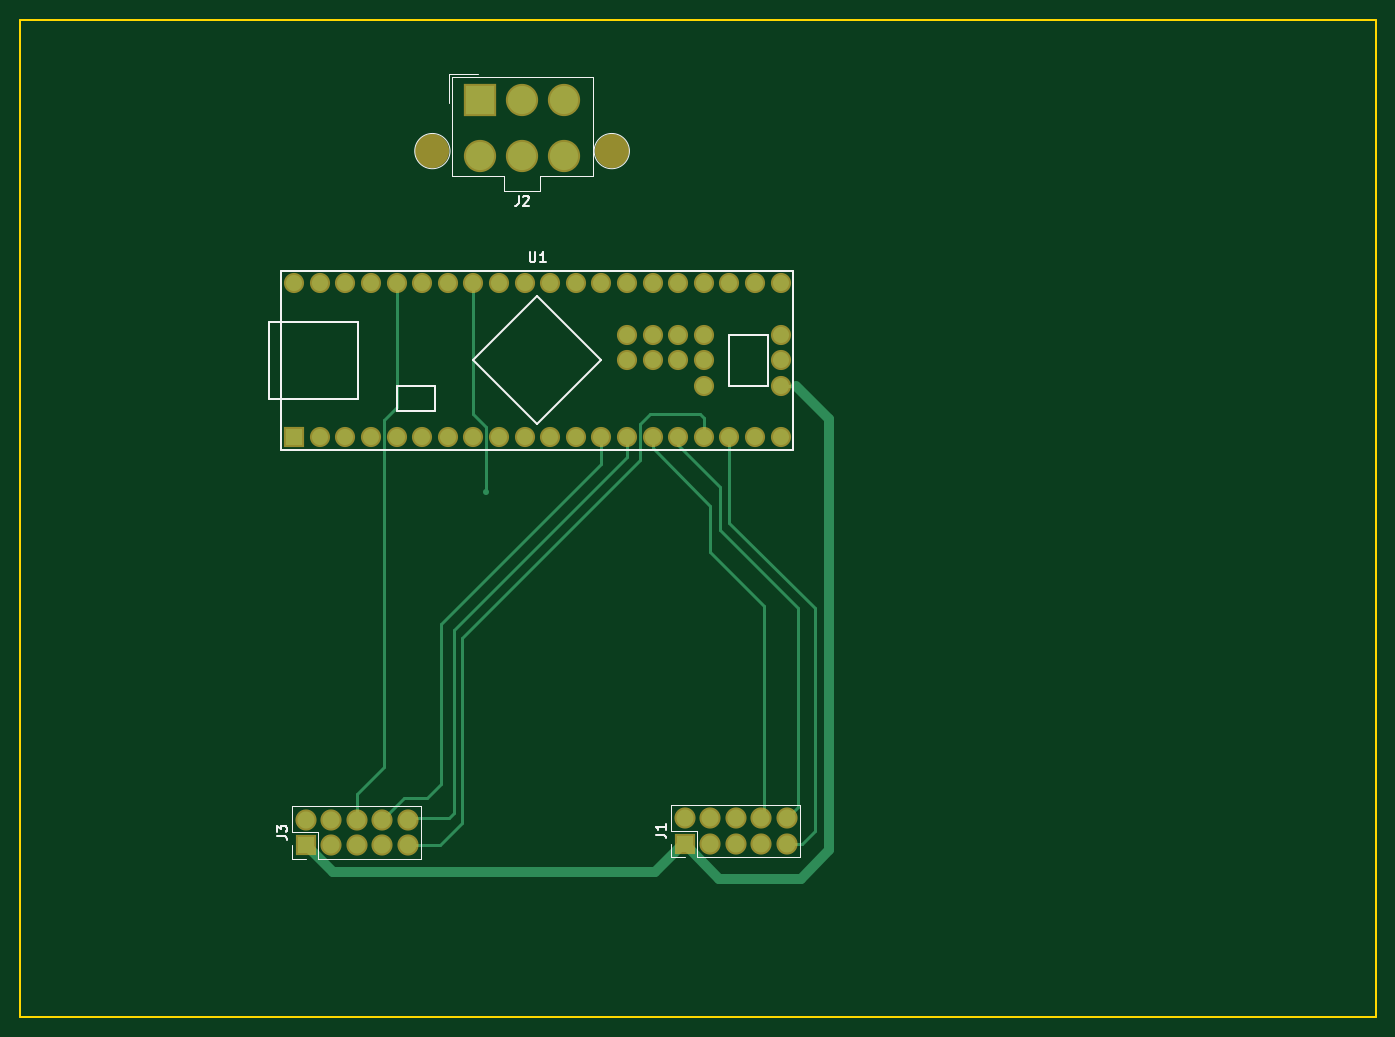
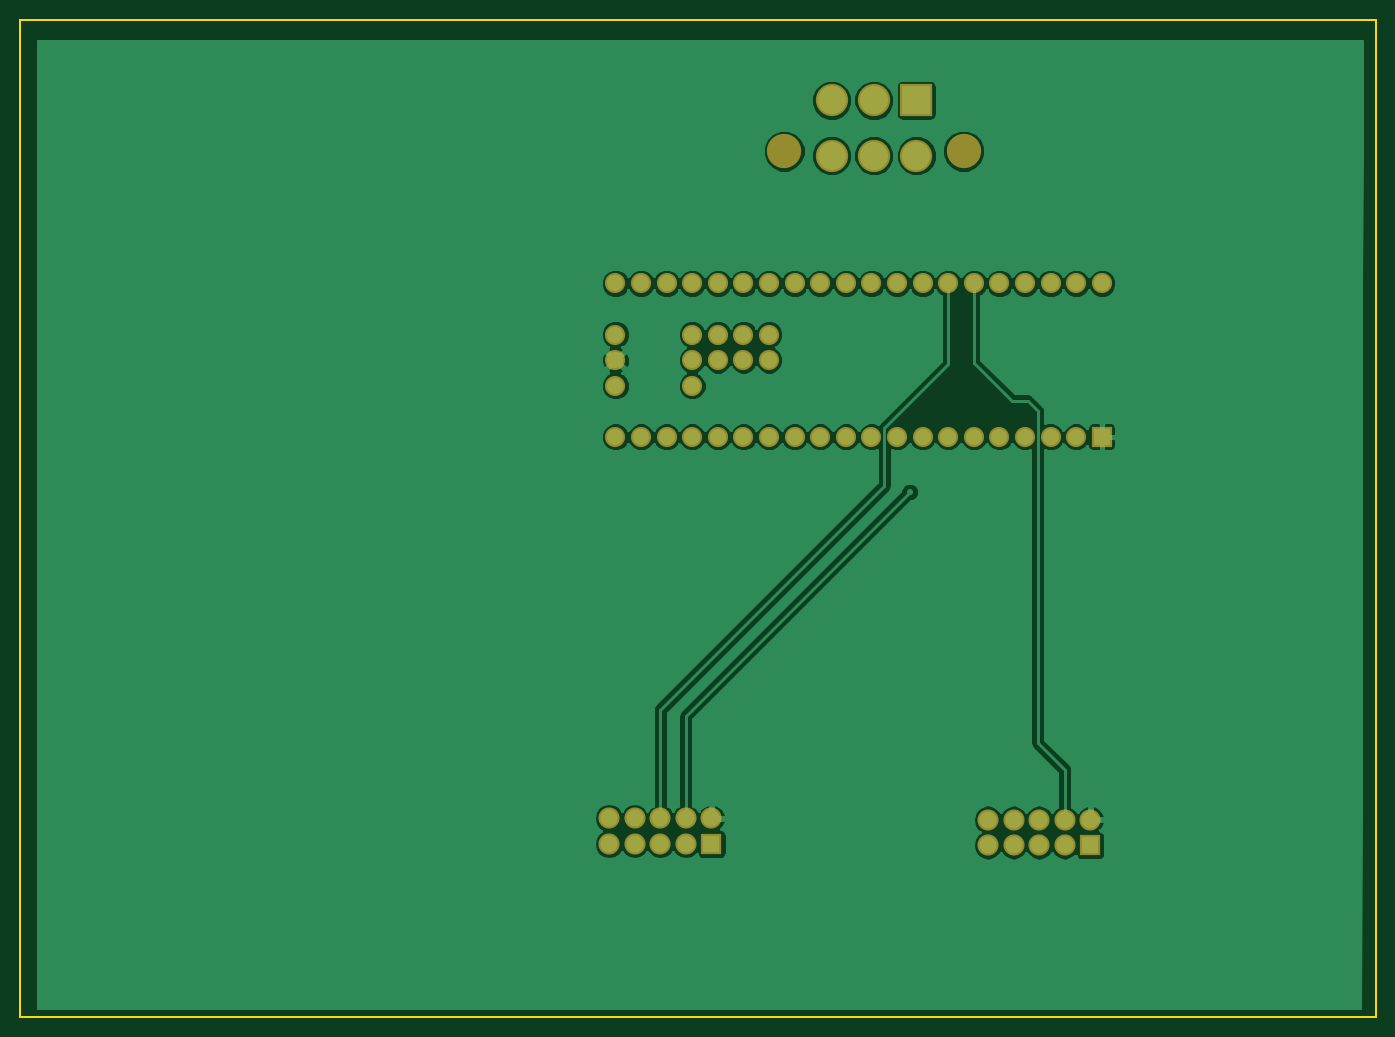
Circuit board: 7 layer files. Board 134.5 x 98.9 mm.
- bottom_copper: test-B.Cu.gbr (56623 bytes)
- bottom_mask: test-B.Mask.gbr (2460 bytes)
- bottom_silk: test-B.SilkS.gbr (265 bytes)
- outline: test-Edge.Cuts.gbr (537 bytes)
- top_copper: test-F.Cu.gbr (5291 bytes)
- top_mask: test-F.Mask.gbr (2460 bytes)
- top_silk: test-F.SilkS.gbr (4533 bytes)

=== bottom_copper: test-B.Cu.gbr (56623 bytes, source omitted) ===
=== bottom_mask: test-B.Mask.gbr ===
G04 #@! TF.FileFunction,Soldermask,Bot*
%FSLAX46Y46*%
G04 Gerber Fmt 4.6, Leading zero omitted, Abs format (unit mm)*
G04 Created by KiCad (PCBNEW 4.0.7) date 02/25/18 21:17:54*
%MOMM*%
%LPD*%
G01*
G04 APERTURE LIST*
%ADD10C,0.100000*%
%ADD11R,3.200000X3.200000*%
%ADD12C,3.200000*%
%ADD13C,3.400000*%
%ADD14C,2.000000*%
%ADD15R,2.000000X2.000000*%
%ADD16R,2.100000X2.100000*%
%ADD17O,2.100000X2.100000*%
G04 APERTURE END LIST*
D10*
D11*
X84074000Y-41529000D03*
D12*
X88274000Y-41529000D03*
X92474000Y-41529000D03*
X84074000Y-47029000D03*
X88274000Y-47029000D03*
X92474000Y-47029000D03*
D13*
X79374000Y-46569000D03*
X97174000Y-46569000D03*
D14*
X85979000Y-74930000D03*
X88519000Y-74930000D03*
X91059000Y-74930000D03*
X83439000Y-74930000D03*
X80899000Y-74930000D03*
X78359000Y-74930000D03*
X75819000Y-74930000D03*
X73279000Y-74930000D03*
X70739000Y-74930000D03*
X68199000Y-74930000D03*
D15*
X65659000Y-74930000D03*
D14*
X93599000Y-74930000D03*
X96139000Y-74930000D03*
X98679000Y-74930000D03*
X101219000Y-74930000D03*
X103759000Y-74930000D03*
X106299000Y-74930000D03*
X108839000Y-74930000D03*
X111379000Y-74930000D03*
X113919000Y-74930000D03*
X113919000Y-69850000D03*
X113919000Y-67310000D03*
X113919000Y-64770000D03*
X113919000Y-59690000D03*
X111379000Y-59690000D03*
X108839000Y-59690000D03*
X106299000Y-59690000D03*
X103759000Y-59690000D03*
X101219000Y-59690000D03*
X98679000Y-59690000D03*
X96139000Y-59690000D03*
X93599000Y-59690000D03*
X91059000Y-59690000D03*
X88519000Y-59690000D03*
X85979000Y-59690000D03*
X83439000Y-59690000D03*
X80899000Y-59690000D03*
X78359000Y-59690000D03*
X75819000Y-59690000D03*
X73279000Y-59690000D03*
X70739000Y-59690000D03*
X68199000Y-59690000D03*
X65659000Y-59690000D03*
X98679000Y-64770000D03*
X101219000Y-64770000D03*
X103759000Y-64770000D03*
X106299000Y-64770000D03*
X98679000Y-67310000D03*
X101219000Y-67310000D03*
X103759000Y-67310000D03*
X106299000Y-67310000D03*
X106299000Y-69850000D03*
D16*
X104394000Y-115316000D03*
D17*
X104394000Y-112776000D03*
X106934000Y-115316000D03*
X106934000Y-112776000D03*
X109474000Y-115316000D03*
X109474000Y-112776000D03*
X112014000Y-115316000D03*
X112014000Y-112776000D03*
X114554000Y-115316000D03*
X114554000Y-112776000D03*
D16*
X66802000Y-115443000D03*
D17*
X66802000Y-112903000D03*
X69342000Y-115443000D03*
X69342000Y-112903000D03*
X71882000Y-115443000D03*
X71882000Y-112903000D03*
X74422000Y-115443000D03*
X74422000Y-112903000D03*
X76962000Y-115443000D03*
X76962000Y-112903000D03*
M02*

=== bottom_silk: test-B.SilkS.gbr ===
G04 #@! TF.FileFunction,Legend,Bot*
%FSLAX46Y46*%
G04 Gerber Fmt 4.6, Leading zero omitted, Abs format (unit mm)*
G04 Created by KiCad (PCBNEW 4.0.7) date 02/25/18 21:17:54*
%MOMM*%
%LPD*%
G01*
G04 APERTURE LIST*
%ADD10C,0.100000*%
G04 APERTURE END LIST*
D10*
M02*

=== outline: test-Edge.Cuts.gbr ===
G04 #@! TF.FileFunction,Profile,NP*
%FSLAX46Y46*%
G04 Gerber Fmt 4.6, Leading zero omitted, Abs format (unit mm)*
G04 Created by KiCad (PCBNEW 4.0.7) date 02/25/18 21:17:54*
%MOMM*%
%LPD*%
G01*
G04 APERTURE LIST*
%ADD10C,0.100000*%
%ADD11C,0.150000*%
G04 APERTURE END LIST*
D10*
D11*
X38481000Y-33528000D02*
X38481000Y-34544000D01*
X172974000Y-33528000D02*
X38481000Y-33528000D01*
X172974000Y-132461000D02*
X172974000Y-33528000D01*
X38481000Y-132461000D02*
X172974000Y-132461000D01*
X38481000Y-34544000D02*
X38481000Y-132461000D01*
M02*

=== top_copper: test-F.Cu.gbr ===
G04 #@! TF.FileFunction,Copper,L1,Top,Signal*
%FSLAX46Y46*%
G04 Gerber Fmt 4.6, Leading zero omitted, Abs format (unit mm)*
G04 Created by KiCad (PCBNEW 4.0.7) date 02/25/18 21:17:54*
%MOMM*%
%LPD*%
G01*
G04 APERTURE LIST*
%ADD10C,0.100000*%
%ADD11R,2.800000X2.800000*%
%ADD12C,2.800000*%
%ADD13C,1.600000*%
%ADD14R,1.600000X1.600000*%
%ADD15R,1.700000X1.700000*%
%ADD16O,1.700000X1.700000*%
%ADD17C,0.600000*%
%ADD18C,0.250000*%
%ADD19C,1.000000*%
G04 APERTURE END LIST*
D10*
D11*
X84074000Y-41529000D03*
D12*
X88274000Y-41529000D03*
X92474000Y-41529000D03*
X84074000Y-47029000D03*
X88274000Y-47029000D03*
X92474000Y-47029000D03*
D13*
X85979000Y-74930000D03*
X88519000Y-74930000D03*
X91059000Y-74930000D03*
X83439000Y-74930000D03*
X80899000Y-74930000D03*
X78359000Y-74930000D03*
X75819000Y-74930000D03*
X73279000Y-74930000D03*
X70739000Y-74930000D03*
X68199000Y-74930000D03*
D14*
X65659000Y-74930000D03*
D13*
X93599000Y-74930000D03*
X96139000Y-74930000D03*
X98679000Y-74930000D03*
X101219000Y-74930000D03*
X103759000Y-74930000D03*
X106299000Y-74930000D03*
X108839000Y-74930000D03*
X111379000Y-74930000D03*
X113919000Y-74930000D03*
X113919000Y-69850000D03*
X113919000Y-67310000D03*
X113919000Y-64770000D03*
X113919000Y-59690000D03*
X111379000Y-59690000D03*
X108839000Y-59690000D03*
X106299000Y-59690000D03*
X103759000Y-59690000D03*
X101219000Y-59690000D03*
X98679000Y-59690000D03*
X96139000Y-59690000D03*
X93599000Y-59690000D03*
X91059000Y-59690000D03*
X88519000Y-59690000D03*
X85979000Y-59690000D03*
X83439000Y-59690000D03*
X80899000Y-59690000D03*
X78359000Y-59690000D03*
X75819000Y-59690000D03*
X73279000Y-59690000D03*
X70739000Y-59690000D03*
X68199000Y-59690000D03*
X65659000Y-59690000D03*
X98679000Y-64770000D03*
X101219000Y-64770000D03*
X103759000Y-64770000D03*
X106299000Y-64770000D03*
X98679000Y-67310000D03*
X101219000Y-67310000D03*
X103759000Y-67310000D03*
X106299000Y-67310000D03*
X106299000Y-69850000D03*
D15*
X104394000Y-115316000D03*
D16*
X104394000Y-112776000D03*
X106934000Y-115316000D03*
X106934000Y-112776000D03*
X109474000Y-115316000D03*
X109474000Y-112776000D03*
X112014000Y-115316000D03*
X112014000Y-112776000D03*
X114554000Y-115316000D03*
X114554000Y-112776000D03*
D15*
X66802000Y-115443000D03*
D16*
X66802000Y-112903000D03*
X69342000Y-115443000D03*
X69342000Y-112903000D03*
X71882000Y-115443000D03*
X71882000Y-112903000D03*
X74422000Y-115443000D03*
X74422000Y-112903000D03*
X76962000Y-115443000D03*
X76962000Y-112903000D03*
D17*
X84709000Y-80391000D03*
D18*
X104394000Y-115316000D02*
X104267000Y-115316000D01*
D19*
X104267000Y-115316000D02*
X101473000Y-118110000D01*
X69469000Y-118110000D02*
X66802000Y-115443000D01*
X101473000Y-118110000D02*
X69469000Y-118110000D01*
X107823000Y-118745000D02*
X104394000Y-115316000D01*
X115951000Y-118745000D02*
X107823000Y-118745000D01*
X118745000Y-115951000D02*
X115951000Y-118745000D01*
X118745000Y-73152000D02*
X118745000Y-115951000D01*
X115443000Y-69850000D02*
X118745000Y-73152000D01*
D18*
X113919000Y-69850000D02*
X115443000Y-69850000D01*
X84709000Y-73914000D02*
X84709000Y-80391000D01*
X83439000Y-72644000D02*
X84709000Y-73914000D01*
X83439000Y-59690000D02*
X83439000Y-72644000D01*
X101219000Y-74930000D02*
X101219000Y-76073000D01*
X112268000Y-91694000D02*
X112268000Y-112522000D01*
X106934000Y-86360000D02*
X112268000Y-91694000D01*
X106934000Y-81788000D02*
X106934000Y-86360000D01*
X101219000Y-76073000D02*
X106934000Y-81788000D01*
X112268000Y-112522000D02*
X112014000Y-112776000D01*
X108839000Y-74930000D02*
X108839000Y-83439000D01*
X116078000Y-115316000D02*
X114554000Y-115316000D01*
X117348000Y-114046000D02*
X116078000Y-115316000D01*
X117348000Y-91948000D02*
X117348000Y-114046000D01*
X108839000Y-83439000D02*
X117348000Y-91948000D01*
X103759000Y-74930000D02*
X103759000Y-75692000D01*
X103759000Y-75692000D02*
X107950000Y-79883000D01*
X107950000Y-79883000D02*
X107950000Y-84201000D01*
X107950000Y-84201000D02*
X115697000Y-91948000D01*
X115697000Y-91948000D02*
X115697000Y-111633000D01*
X115697000Y-111633000D02*
X114554000Y-112776000D01*
X75819000Y-59690000D02*
X75819000Y-72009000D01*
X71882000Y-110363000D02*
X71882000Y-112903000D01*
X74549000Y-107696000D02*
X71882000Y-110363000D01*
X74549000Y-73279000D02*
X74549000Y-107696000D01*
X75819000Y-72009000D02*
X74549000Y-73279000D01*
X96139000Y-74930000D02*
X96139000Y-77597000D01*
X76581000Y-110744000D02*
X74422000Y-112903000D01*
X78867000Y-110744000D02*
X76581000Y-110744000D01*
X80264000Y-109347000D02*
X78867000Y-110744000D01*
X80264000Y-93472000D02*
X80264000Y-109347000D01*
X96139000Y-77597000D02*
X80264000Y-93472000D01*
X106299000Y-74930000D02*
X106299000Y-73025000D01*
X80137000Y-115443000D02*
X76962000Y-115443000D01*
X82296000Y-113284000D02*
X80137000Y-115443000D01*
X82296000Y-94869000D02*
X82296000Y-113284000D01*
X99949000Y-77216000D02*
X82296000Y-94869000D01*
X99949000Y-73660000D02*
X99949000Y-77216000D01*
X100965000Y-72644000D02*
X99949000Y-73660000D01*
X105918000Y-72644000D02*
X100965000Y-72644000D01*
X106299000Y-73025000D02*
X105918000Y-72644000D01*
X98679000Y-74930000D02*
X98679000Y-76962000D01*
X81026000Y-112776000D02*
X77089000Y-112776000D01*
X81534000Y-112268000D02*
X81026000Y-112776000D01*
X81534000Y-94107000D02*
X81534000Y-112268000D01*
X98679000Y-76962000D02*
X81534000Y-94107000D01*
X77089000Y-112776000D02*
X76962000Y-112903000D01*
M02*

=== top_mask: test-F.Mask.gbr ===
G04 #@! TF.FileFunction,Soldermask,Top*
%FSLAX46Y46*%
G04 Gerber Fmt 4.6, Leading zero omitted, Abs format (unit mm)*
G04 Created by KiCad (PCBNEW 4.0.7) date 02/25/18 21:17:54*
%MOMM*%
%LPD*%
G01*
G04 APERTURE LIST*
%ADD10C,0.100000*%
%ADD11R,3.200000X3.200000*%
%ADD12C,3.200000*%
%ADD13C,3.400000*%
%ADD14C,2.000000*%
%ADD15R,2.000000X2.000000*%
%ADD16R,2.100000X2.100000*%
%ADD17O,2.100000X2.100000*%
G04 APERTURE END LIST*
D10*
D11*
X84074000Y-41529000D03*
D12*
X88274000Y-41529000D03*
X92474000Y-41529000D03*
X84074000Y-47029000D03*
X88274000Y-47029000D03*
X92474000Y-47029000D03*
D13*
X79374000Y-46569000D03*
X97174000Y-46569000D03*
D14*
X85979000Y-74930000D03*
X88519000Y-74930000D03*
X91059000Y-74930000D03*
X83439000Y-74930000D03*
X80899000Y-74930000D03*
X78359000Y-74930000D03*
X75819000Y-74930000D03*
X73279000Y-74930000D03*
X70739000Y-74930000D03*
X68199000Y-74930000D03*
D15*
X65659000Y-74930000D03*
D14*
X93599000Y-74930000D03*
X96139000Y-74930000D03*
X98679000Y-74930000D03*
X101219000Y-74930000D03*
X103759000Y-74930000D03*
X106299000Y-74930000D03*
X108839000Y-74930000D03*
X111379000Y-74930000D03*
X113919000Y-74930000D03*
X113919000Y-69850000D03*
X113919000Y-67310000D03*
X113919000Y-64770000D03*
X113919000Y-59690000D03*
X111379000Y-59690000D03*
X108839000Y-59690000D03*
X106299000Y-59690000D03*
X103759000Y-59690000D03*
X101219000Y-59690000D03*
X98679000Y-59690000D03*
X96139000Y-59690000D03*
X93599000Y-59690000D03*
X91059000Y-59690000D03*
X88519000Y-59690000D03*
X85979000Y-59690000D03*
X83439000Y-59690000D03*
X80899000Y-59690000D03*
X78359000Y-59690000D03*
X75819000Y-59690000D03*
X73279000Y-59690000D03*
X70739000Y-59690000D03*
X68199000Y-59690000D03*
X65659000Y-59690000D03*
X98679000Y-64770000D03*
X101219000Y-64770000D03*
X103759000Y-64770000D03*
X106299000Y-64770000D03*
X98679000Y-67310000D03*
X101219000Y-67310000D03*
X103759000Y-67310000D03*
X106299000Y-67310000D03*
X106299000Y-69850000D03*
D16*
X104394000Y-115316000D03*
D17*
X104394000Y-112776000D03*
X106934000Y-115316000D03*
X106934000Y-112776000D03*
X109474000Y-115316000D03*
X109474000Y-112776000D03*
X112014000Y-115316000D03*
X112014000Y-112776000D03*
X114554000Y-115316000D03*
X114554000Y-112776000D03*
D16*
X66802000Y-115443000D03*
D17*
X66802000Y-112903000D03*
X69342000Y-115443000D03*
X69342000Y-112903000D03*
X71882000Y-115443000D03*
X71882000Y-112903000D03*
X74422000Y-115443000D03*
X74422000Y-112903000D03*
X76962000Y-115443000D03*
X76962000Y-112903000D03*
M02*

=== top_silk: test-F.SilkS.gbr ===
G04 #@! TF.FileFunction,Legend,Top*
%FSLAX46Y46*%
G04 Gerber Fmt 4.6, Leading zero omitted, Abs format (unit mm)*
G04 Created by KiCad (PCBNEW 4.0.7) date 02/25/18 21:17:54*
%MOMM*%
%LPD*%
G01*
G04 APERTURE LIST*
%ADD10C,0.100000*%
%ADD11C,0.120000*%
%ADD12C,0.150000*%
G04 APERTURE END LIST*
D10*
D11*
X81124000Y-46569000D02*
G75*
G03X81124000Y-46569000I-1750000J0D01*
G01*
X98924000Y-46569000D02*
G75*
G03X98924000Y-46569000I-1750000J0D01*
G01*
X88274000Y-39179000D02*
X81274000Y-39179000D01*
X81274000Y-39179000D02*
X81274000Y-49079000D01*
X81274000Y-49079000D02*
X86474000Y-49079000D01*
X86474000Y-49079000D02*
X86474000Y-50479000D01*
X86474000Y-50479000D02*
X88274000Y-50479000D01*
X88274000Y-39179000D02*
X95274000Y-39179000D01*
X95274000Y-39179000D02*
X95274000Y-49079000D01*
X95274000Y-49079000D02*
X90074000Y-49079000D01*
X90074000Y-49079000D02*
X90074000Y-50479000D01*
X90074000Y-50479000D02*
X88274000Y-50479000D01*
X83874000Y-38929000D02*
X81024000Y-38929000D01*
X81024000Y-38929000D02*
X81024000Y-41779000D01*
D12*
X72009000Y-71120000D02*
X72009000Y-63500000D01*
X63119000Y-63500000D02*
X63119000Y-71120000D01*
X72009000Y-63500000D02*
X63119000Y-63500000D01*
X72009000Y-71120000D02*
X63119000Y-71120000D01*
X75819000Y-72390000D02*
X79629000Y-72390000D01*
X79629000Y-72390000D02*
X79629000Y-71120000D01*
X79629000Y-71120000D02*
X79629000Y-69850000D01*
X79629000Y-69850000D02*
X75819000Y-69850000D01*
X75819000Y-69850000D02*
X75819000Y-72390000D01*
X112649000Y-69850000D02*
X108839000Y-69850000D01*
X108839000Y-69850000D02*
X108839000Y-64770000D01*
X108839000Y-64770000D02*
X112649000Y-64770000D01*
X112649000Y-64770000D02*
X112649000Y-69850000D01*
X89789000Y-73660000D02*
X83439000Y-67310000D01*
X83439000Y-67310000D02*
X89789000Y-60960000D01*
X89789000Y-60960000D02*
X96139000Y-67310000D01*
X96139000Y-67310000D02*
X89789000Y-73660000D01*
X64389000Y-58420000D02*
X115189000Y-58420000D01*
X115189000Y-58420000D02*
X115189000Y-76200000D01*
X115189000Y-76200000D02*
X64389000Y-76200000D01*
X64389000Y-76200000D02*
X64389000Y-58420000D01*
D11*
X115884000Y-116646000D02*
X115884000Y-111446000D01*
X105664000Y-116646000D02*
X115884000Y-116646000D01*
X103064000Y-111446000D02*
X115884000Y-111446000D01*
X105664000Y-116646000D02*
X105664000Y-114046000D01*
X105664000Y-114046000D02*
X103064000Y-114046000D01*
X103064000Y-114046000D02*
X103064000Y-111446000D01*
X104394000Y-116646000D02*
X103064000Y-116646000D01*
X103064000Y-116646000D02*
X103064000Y-115316000D01*
X78292000Y-116773000D02*
X78292000Y-111573000D01*
X68072000Y-116773000D02*
X78292000Y-116773000D01*
X65472000Y-111573000D02*
X78292000Y-111573000D01*
X68072000Y-116773000D02*
X68072000Y-114173000D01*
X68072000Y-114173000D02*
X65472000Y-114173000D01*
X65472000Y-114173000D02*
X65472000Y-111573000D01*
X66802000Y-116773000D02*
X65472000Y-116773000D01*
X65472000Y-116773000D02*
X65472000Y-115443000D01*
D12*
X87940667Y-50981381D02*
X87940667Y-51695667D01*
X87893047Y-51838524D01*
X87797809Y-51933762D01*
X87654952Y-51981381D01*
X87559714Y-51981381D01*
X88369238Y-51076619D02*
X88416857Y-51029000D01*
X88512095Y-50981381D01*
X88750191Y-50981381D01*
X88845429Y-51029000D01*
X88893048Y-51076619D01*
X88940667Y-51171857D01*
X88940667Y-51267095D01*
X88893048Y-51409952D01*
X88321619Y-51981381D01*
X88940667Y-51981381D01*
X89027095Y-56602381D02*
X89027095Y-57411905D01*
X89074714Y-57507143D01*
X89122333Y-57554762D01*
X89217571Y-57602381D01*
X89408048Y-57602381D01*
X89503286Y-57554762D01*
X89550905Y-57507143D01*
X89598524Y-57411905D01*
X89598524Y-56602381D01*
X90598524Y-57602381D02*
X90027095Y-57602381D01*
X90312809Y-57602381D02*
X90312809Y-56602381D01*
X90217571Y-56745238D01*
X90122333Y-56840476D01*
X90027095Y-56888095D01*
X101516381Y-114379333D02*
X102230667Y-114379333D01*
X102373524Y-114426953D01*
X102468762Y-114522191D01*
X102516381Y-114665048D01*
X102516381Y-114760286D01*
X102516381Y-113379333D02*
X102516381Y-113950762D01*
X102516381Y-113665048D02*
X101516381Y-113665048D01*
X101659238Y-113760286D01*
X101754476Y-113855524D01*
X101802095Y-113950762D01*
X63924381Y-114506333D02*
X64638667Y-114506333D01*
X64781524Y-114553953D01*
X64876762Y-114649191D01*
X64924381Y-114792048D01*
X64924381Y-114887286D01*
X63924381Y-114125381D02*
X63924381Y-113506333D01*
X64305333Y-113839667D01*
X64305333Y-113696809D01*
X64352952Y-113601571D01*
X64400571Y-113553952D01*
X64495810Y-113506333D01*
X64733905Y-113506333D01*
X64829143Y-113553952D01*
X64876762Y-113601571D01*
X64924381Y-113696809D01*
X64924381Y-113982524D01*
X64876762Y-114077762D01*
X64829143Y-114125381D01*
M02*

